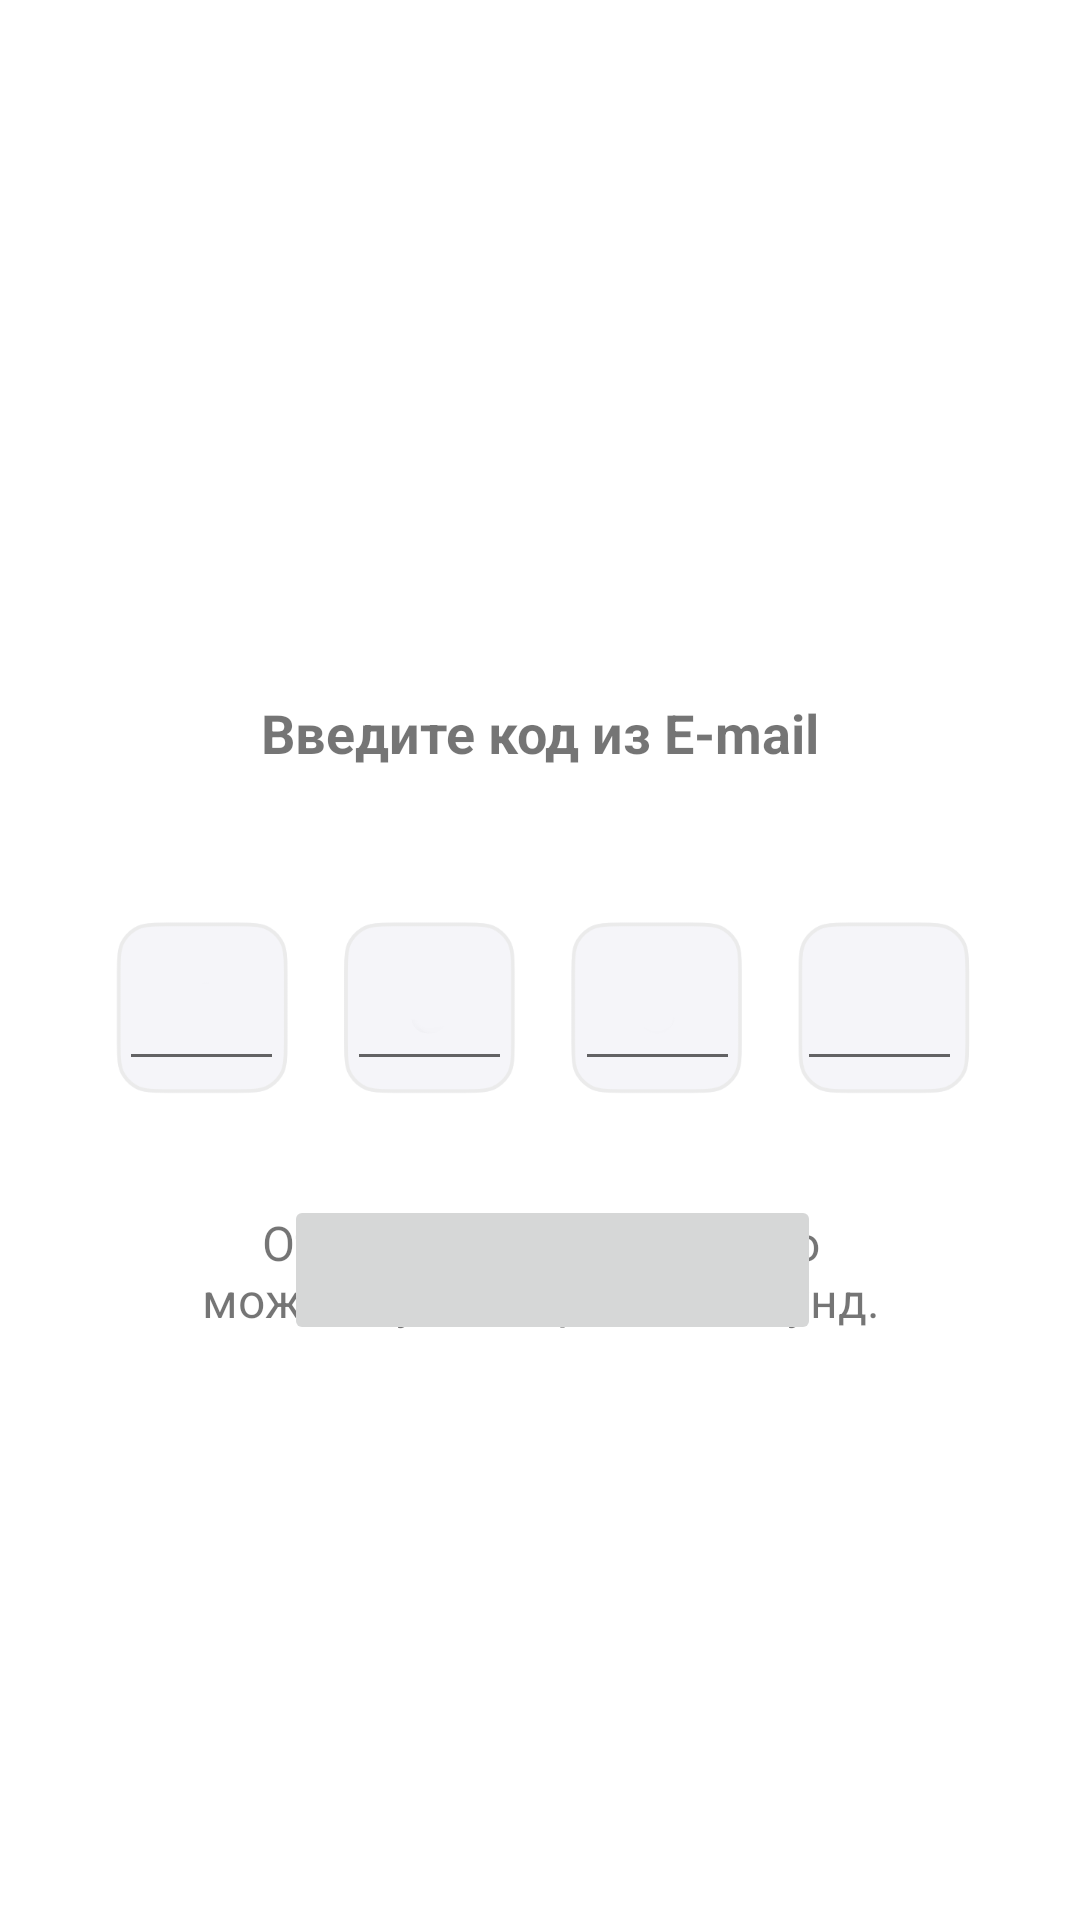

Layout XML and referenced resources for this Android screen:
<!-- AndroidManifest.xml: application theme Theme.Medic_kaa -->
<!-- res/layout/activity_enter_email.xml -->
<?xml version="1.0" encoding="utf-8"?>
<androidx.constraintlayout.widget.ConstraintLayout
    xmlns:android="http://schemas.android.com/apk/res/android"
    xmlns:app="http://schemas.android.com/apk/res-auto"
    xmlns:tools="http://schemas.android.com/tools"
    android:layout_width="match_parent"
    android:layout_height="match_parent"
    tools:context=".EnterEmailActivity">

    <TextView
        android:id="@+id/textView"
        android:layout_width="wrap_content"
        android:layout_height="wrap_content"
        android:layout_marginTop="232dp"
        android:text="@string/enter_code"
        android:textSize="18sp"
        android:textStyle="bold"
        app:layout_constraintEnd_toEndOf="parent"
        app:layout_constraintStart_toStartOf="parent"
        app:layout_constraintTop_toTopOf="parent" />

    <TextView
        android:id="@+id/timer_text"
        android:layout_width="233dp"
        android:layout_height="75dp"
        android:layout_marginTop="4dp"
        android:gravity="center"
        android:text="@string/resend"
        android:textSize="16sp"
        app:layout_constraintEnd_toEndOf="parent"
        app:layout_constraintStart_toStartOf="parent"
        app:layout_constraintTop_toBottomOf="@+id/imageView5" />

    <ImageView
        android:id="@+id/imageView5"
        android:layout_width="297dp"
        android:layout_height="94dp"
        android:layout_marginTop="32dp"
        app:layout_constraintEnd_toEndOf="parent"
        app:layout_constraintStart_toStartOf="parent"
        app:layout_constraintTop_toBottomOf="@+id/textView"
        app:srcCompat="@drawable/boxes" />

    <EditText
        android:id="@+id/inp_digit1"
        android:layout_width="55dp"
        android:layout_height="50dp"
        android:layout_marginStart="8dp"
        android:ems="10"
        android:inputType="textPersonName"
        android:maxLength="1"
        android:gravity="center_horizontal"
        android:textSize="28sp"
        app:layout_constraintBottom_toTopOf="@+id/timer_text"
        app:layout_constraintStart_toStartOf="@+id/imageView5"
        app:layout_constraintTop_toTopOf="@+id/imageView5"
        app:layout_constraintVertical_bias="0.458" />

    <EditText
        android:id="@+id/inp_digit2"
        android:layout_width="55dp"
        android:layout_height="50dp"
        android:layout_marginStart="84dp"
        android:ems="10"
        android:inputType="textPersonName"
        android:maxLength="1"
        android:gravity="center_horizontal"
        android:textSize="28sp"
        app:layout_constraintBottom_toTopOf="@+id/timer_text"
        app:layout_constraintStart_toStartOf="@+id/imageView5"
        app:layout_constraintTop_toTopOf="@+id/imageView5"
        app:layout_constraintVertical_bias="0.458" />

    <EditText
        android:id="@+id/inp_digit3"
        android:layout_width="55dp"
        android:layout_height="50dp"
        android:layout_marginStart="160dp"
        android:ems="10"
        android:inputType="textPersonName"
        android:maxLength="1"
        android:gravity="center_horizontal"
        android:textSize="28sp"
        app:layout_constraintBottom_toTopOf="@+id/timer_text"
        app:layout_constraintStart_toStartOf="@+id/imageView5"
        app:layout_constraintTop_toTopOf="@+id/imageView5"
        app:layout_constraintVertical_bias="0.458" />

    <EditText
        android:id="@+id/inp_digit4"
        android:layout_width="55dp"
        android:layout_height="50dp"
        android:layout_marginEnd="8dp"
        android:ems="10"
        android:inputType="textPersonName"
        android:maxLength="1"
        android:gravity="center_horizontal"
        android:textSize="28sp"
        app:layout_constraintBottom_toTopOf="@+id/timer_text"
        app:layout_constraintEnd_toEndOf="@+id/imageView5"
        app:layout_constraintTop_toTopOf="@+id/imageView5"
        app:layout_constraintVertical_bias="0.458" />

    <Button
        android:id="@+id/return_btn"
        android:layout_width="179dp"
        android:layout_height="50dp"
        android:layout_marginTop="12dp"
        android:onClick="onClickReturn"
        android:stateListAnimator="@null"
        app:layout_constraintEnd_toEndOf="@+id/timer_text"
        app:layout_constraintHorizontal_bias="0.574"
        app:layout_constraintStart_toStartOf="@+id/timer_text"
        app:layout_constraintTop_toTopOf="@+id/timer_text" />


</androidx.constraintlayout.widget.ConstraintLayout>
<!-- resources referenced by this layout -->
<resources>
  <!-- drawable boxes: png bitmap (drawable, 10486 bytes) -->
  <string name="enter_code">Введите код из E-mail</string>
  <string name="resend">Отправить код повторно можно будет через 60 секунд.</string>
  <style name="Theme.Medic_kaa" parent="Theme.MaterialComponents.DayNight.NoActionBar">
          
          <item name="colorPrimary">@color/purple_500</item>
          <item name="colorPrimaryVariant">@color/purple_700</item>
          <item name="colorOnPrimary">@color/white</item>
          
          <item name="colorSecondary">@color/teal_200</item>
          <item name="colorSecondaryVariant">@color/teal_700</item>
          <item name="colorOnSecondary">@color/black</item>
          
          <item name="android:statusBarColor">?attr/colorPrimaryVariant</item>
          
      </style>
  <color name="purple_500">#FF6200EE</color>
  <color name="purple_700">#FF3700B3</color>
  <color name="white">#FFFFFFFF</color>
  <color name="teal_200">#FF03DAC5</color>
  <color name="teal_700">#FF018786</color>
  <color name="black">#FF000000</color>
</resources>
